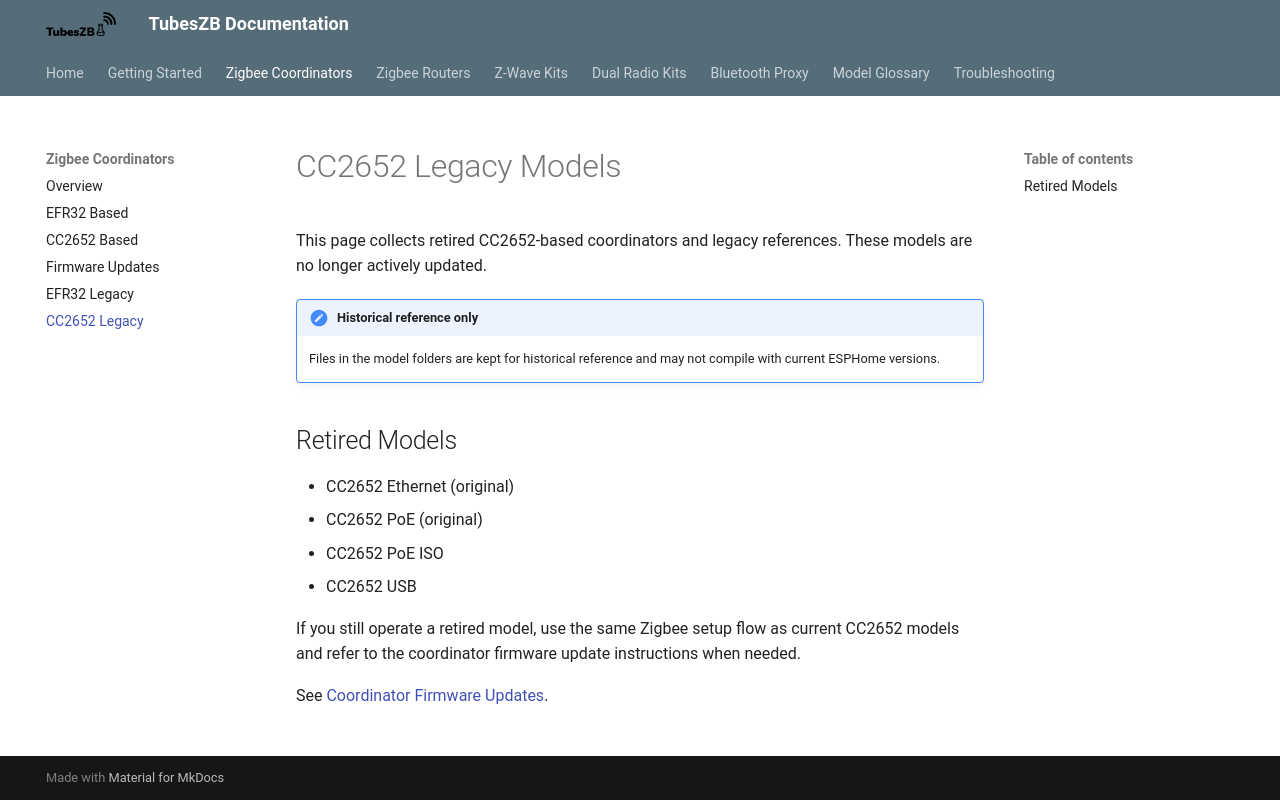

repository: tube0013/tube_gateways · page: zigbee-coordinators/cc2652-based/legacy/index.html · generator: mkdocs

# CC2652 Legacy Models

This page collects retired CC2652-based coordinators and legacy references. These models are no longer actively updated.

!!! note "Historical reference only"
    Files in the model folders are kept for historical reference and may not compile with current ESPHome versions.

## Retired Models

- CC2652 Ethernet (original)
- CC2652 PoE (original)
- CC2652 PoE ISO
- CC2652 USB

If you still operate a retired model, use the same Zigbee setup flow as current CC2652 models and refer to the coordinator firmware update instructions when needed.

See [Coordinator Firmware Updates](../firmware-updates.md).
